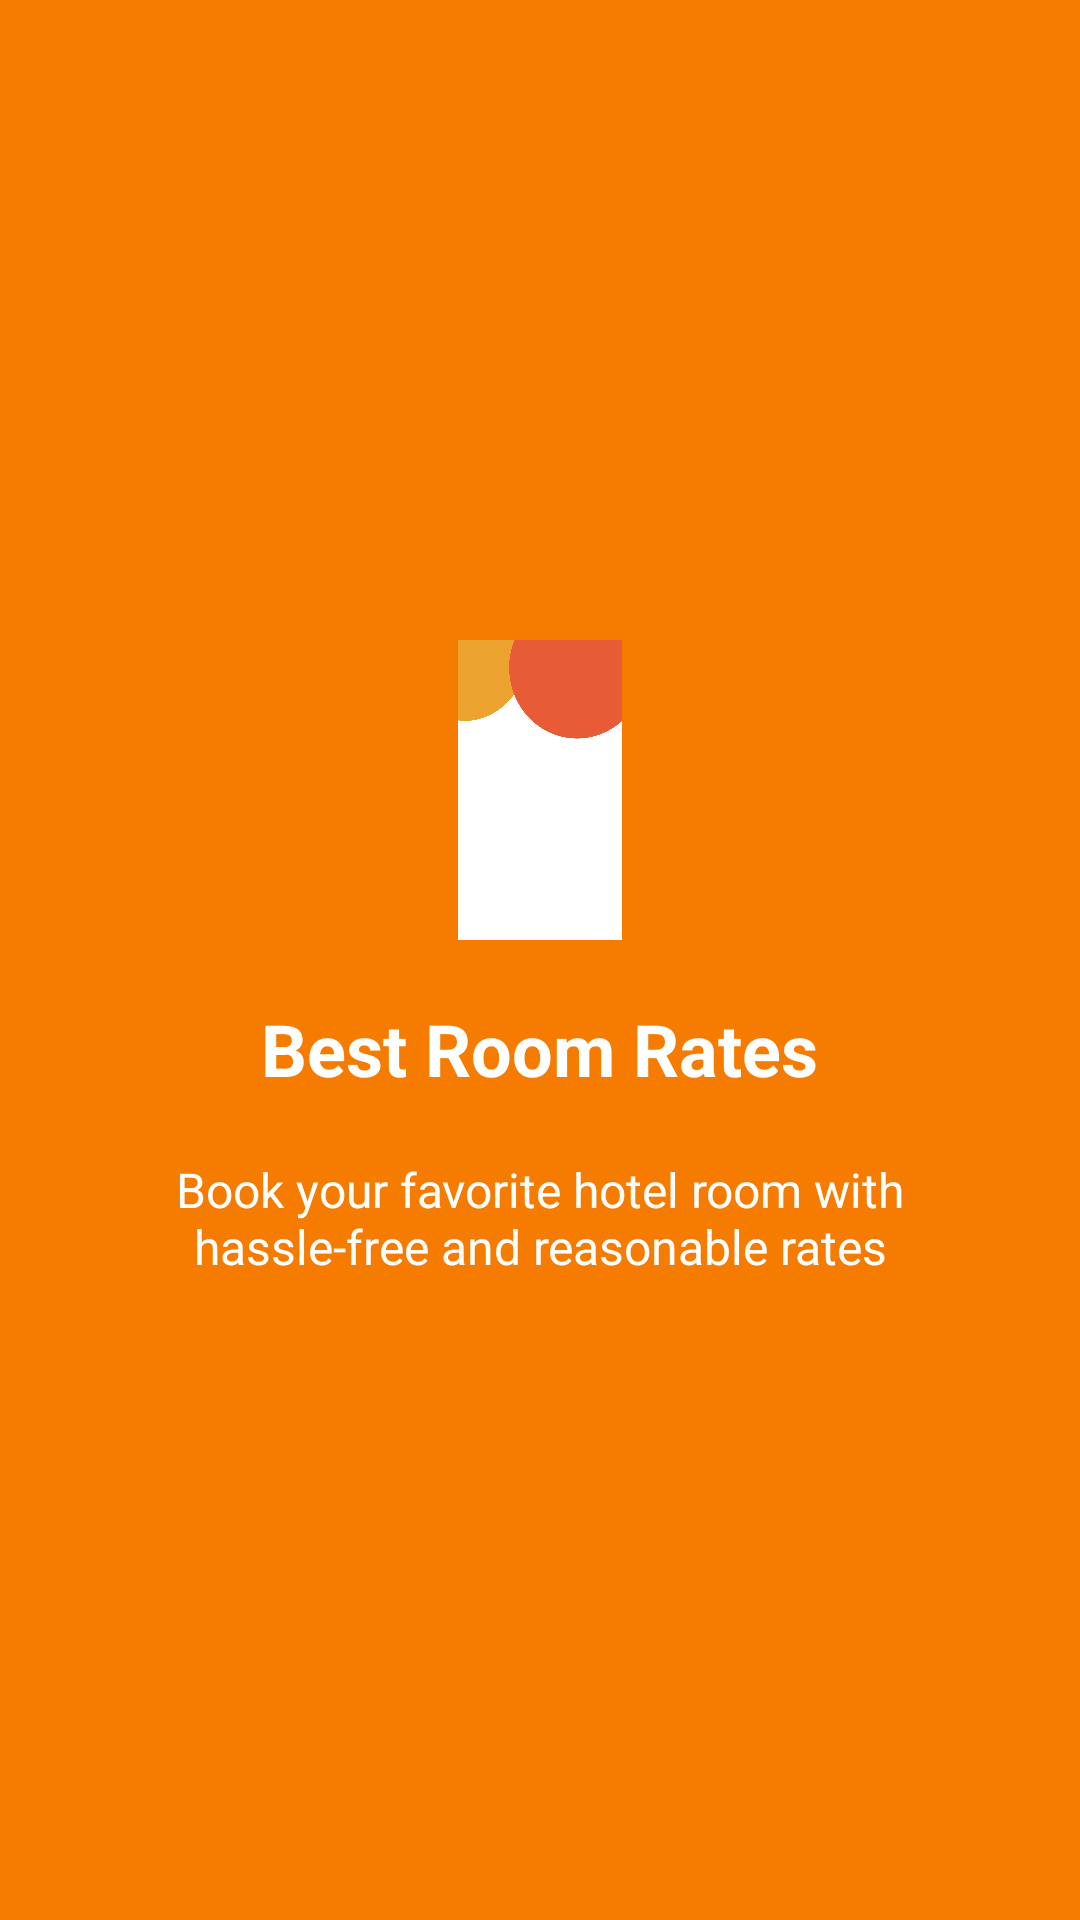

Reconstruct the res/layout file that produces this screen, plus the resources it refers to.
<!-- AndroidManifest.xml: application theme Theme.FoodApp -->
<!-- res/layout/fragment_intro2.xml -->
<?xml version="1.0" encoding="utf-8"?>
<LinearLayout xmlns:android="http://schemas.android.com/apk/res/android"
    android:orientation="vertical"
    android:layout_width="match_parent"
    android:layout_height="match_parent"
    android:padding="30dp"
    android:gravity="center"
    android:background="#F57C00">
    <ImageView
        android:layout_width="100dp"
        android:layout_height="100dp"
        android:src="@drawable/welcome"
        />
    <TextView
        android:layout_width="wrap_content"
        android:layout_height="wrap_content"
        android:text="@string/text_intro2"
        android:textColor="@android:color/white"
        android:textSize="24sp"
        android:gravity="center"
        android:layout_marginTop="20dp"
        android:textStyle="bold"
        />
    <TextView
        android:layout_width="wrap_content"
        android:layout_height="wrap_content"
        android:text="@string/desc_intro2"
        android:textColor="@android:color/white"
        android:textSize="16sp"
        android:gravity="center"
        android:layout_marginTop="20dp"
        />
</LinearLayout>
<!-- resources referenced by this layout -->
<resources>
  <!-- drawable welcome: png bitmap (drawable, 93494 bytes) -->
  <string name="desc_intro2">Book your favorite hotel room with hassle-free and reasonable rates</string>
  <string name="text_intro2">Best Room Rates</string>
</resources>
